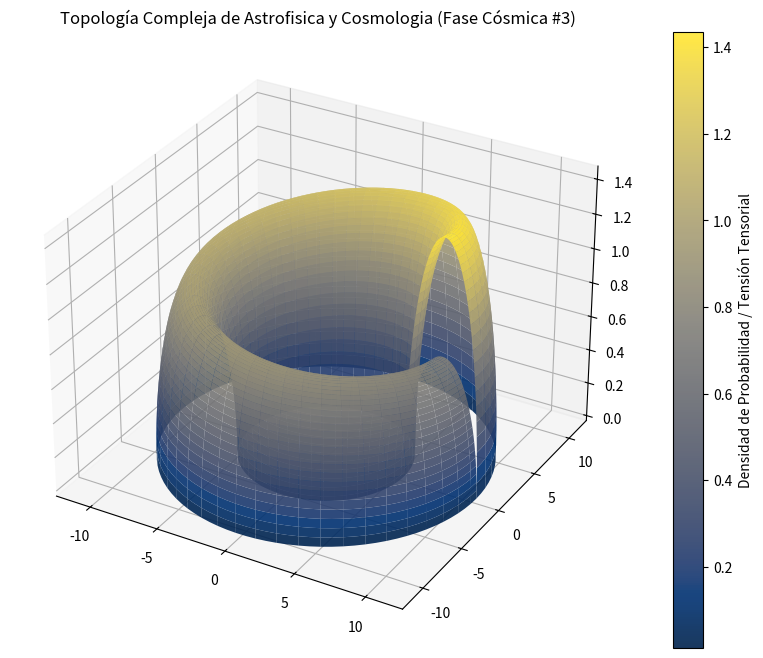

Generate this figure with matplotlib:
%matplotlib inline
# Simulación Cósmica: Astrofisica y Cosmologia - Variante 3
import numpy as np
import matplotlib.pyplot as plt
from mpl_toolkits.mplot3d import Axes3D

# Parámetros Físicos Cuánticos/Relativistas
alpha = 8.359
beta = 2.616
gamma = 1.445

u = np.linspace(0, 2 * np.pi, 100)
v = np.linspace(0, np.pi, 100)
U, V = np.meshgrid(u, v)

# Topología Espacio-Temporal Avanzada (Fase Cósmica)
X = (alpha + beta * np.cos(V)) * np.cos(U)
Y = (alpha + beta * np.cos(V)) * np.sin(U)
Z = gamma * np.sin(V) * np.exp(-U/10)

fig = plt.figure(figsize=(12, 8))
ax = fig.add_subplot(111, projection='3d')
surf = ax.plot_surface(X, Y, Z, cmap='cividis', edgecolor='none', alpha=0.9)

fig.colorbar(surf, ax=ax, label='Densidad de Probabilidad / Tensión Tensorial')
plt.title(r'Topología Compleja de Astrofisica y Cosmologia (Fase Cósmica #3)')
plt.show()
